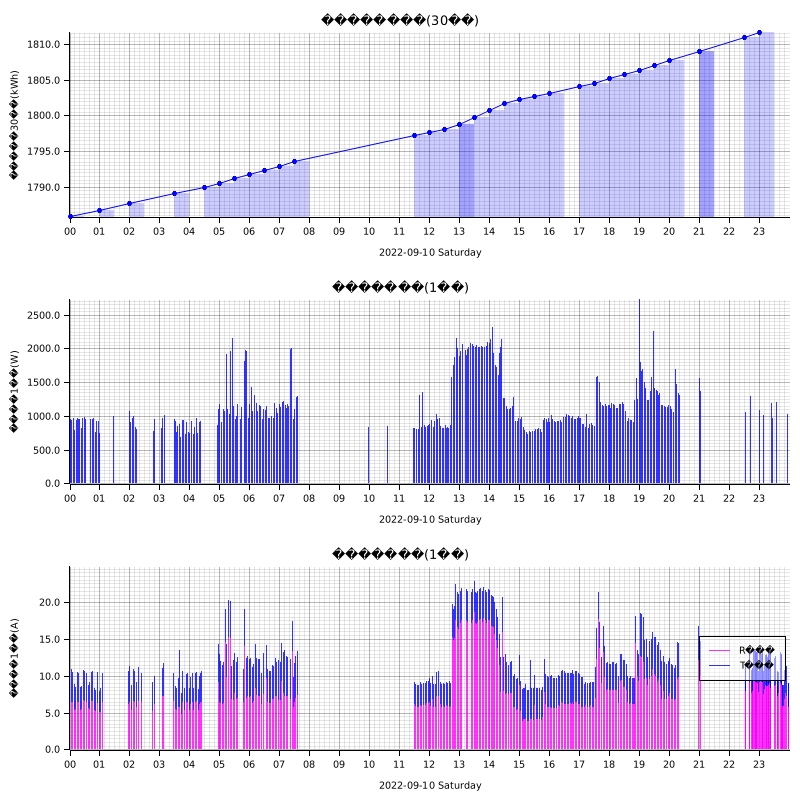

The data file committed next to this chart (first rows):
measured_at, sensor_id, message_id, cumlative_kwh, instant_watt, instant_ampere_R, instant_ampere_T
2022-09-10T00:00:00+09:00, smartmeter, , , , 6.1, 3.9
2022-09-10T00:00:00+09:00, smartmeter, , 1786, , , 
2022-09-10T00:01:00+09:00, smartmeter, , , 948.0, , 
2022-09-10T00:01:00+09:00, smartmeter, , , , 6.2, 4.6
2022-09-10T00:02:00+09:00, smartmeter, , , 948.0, , 
2022-09-10T00:03:00+09:00, smartmeter, , , , 6.1, 4.0
2022-09-10T00:04:00+09:00, smartmeter, , , 940.0, , 
2022-09-10T00:04:00+09:00, smartmeter, , , , 6.4, 4.5
2022-09-10T00:05:00+09:00, smartmeter, , , 956.0, , 
2022-09-10T00:06:00+09:00, smartmeter, , , , 6.5, 4.0
2022-09-10T00:07:00+09:00, smartmeter, , , 964.0, , 
2022-09-10T00:07:00+09:00, smartmeter, , , , 6.5, 4.5
2022-09-10T00:08:00+09:00, smartmeter, , , 964.0, , 
2022-09-10T00:09:00+09:00, smartmeter, , , , 6.5, 4.0
2022-09-10T00:10:00+09:00, smartmeter, , , 788.0, , 
2022-09-10T00:10:00+09:00, smartmeter, , , , 5.4, 3.5
2022-09-10T00:11:00+09:00, smartmeter, , , 772.0, , 
2022-09-10T00:12:00+09:00, smartmeter, , , , 5.5, 3.0
2022-09-10T00:13:00+09:00, smartmeter, , , 900.0, , 
2022-09-10T00:13:00+09:00, smartmeter, , , , 6.5, 4.0
2022-09-10T00:14:00+09:00, smartmeter, , , 936.0, , 
2022-09-10T00:15:00+09:00, smartmeter, , , , 6.6, 3.9
2022-09-10T00:16:00+09:00, smartmeter, , , 976.0, , 
2022-09-10T00:16:00+09:00, smartmeter, , , , 6.5, 4.0
2022-09-10T00:17:00+09:00, smartmeter, , , 952.0, , 
2022-09-10T00:18:00+09:00, smartmeter, , , , 6.5, 3.8
2022-09-10T00:18:00+09:00, smartmeter, , , 960.0, , 
2022-09-10T00:19:00+09:00, smartmeter, , , , 6.6, 3.8
2022-09-10T00:20:00+09:00, smartmeter, , , 952.0, , 
2022-09-10T00:21:00+09:00, smartmeter, , , , 6.6, 3.8
2022-09-10T00:21:00+09:00, smartmeter, , , 840.0, , 
2022-09-10T00:22:00+09:00, smartmeter, , , , 5.4, 3.1
2022-09-10T00:23:00+09:00, smartmeter, , , 788.0, , 
2022-09-10T00:24:00+09:00, smartmeter, , , , 5.5, 3.1
2022-09-10T00:24:00+09:00, smartmeter, , , 824.0, , 
2022-09-10T00:25:00+09:00, smartmeter, , , , 6.3, 3.8
2022-09-10T00:26:00+09:00, smartmeter, , , 972.0, , 
2022-09-10T00:27:00+09:00, smartmeter, , , , 6.4, 3.9
2022-09-10T00:27:00+09:00, smartmeter, , , 1004, , 
2022-09-10T00:28:00+09:00, smartmeter, , , , 6.7, 4.1
2022-09-10T00:29:00+09:00, smartmeter, , , 976.0, , 
2022-09-10T00:30:00+09:00, smartmeter, , , , 6.6, 4.0
2022-09-10T00:30:00+09:00, smartmeter, , , 984.0, , 
2022-09-10T00:31:00+09:00, smartmeter, , , , 6.6, 4.1
2022-09-10T00:32:00+09:00, smartmeter, , , 956.0, , 
2022-09-10T00:33:00+09:00, smartmeter, , , , 6.4, 3.9
2022-09-10T00:33:00+09:00, smartmeter, , , 964.0, , 
2022-09-10T00:34:00+09:00, smartmeter, , , , 6.4, 3.9
2022-09-10T00:35:00+09:00, smartmeter, , , 972.0, , 
2022-09-10T00:38:00+09:00, smartmeter, , , , 5.6, 3.1
2022-09-10T00:40:00+09:00, smartmeter, , , , 5.5, 3.6
2022-09-10T00:41:00+09:00, smartmeter, , , 792.0, , 
2022-09-10T00:41:00+09:00, smartmeter, , , , 6.3, 3.8
2022-09-10T00:42:00+09:00, smartmeter, , , 956.0, , 
2022-09-10T00:43:00+09:00, smartmeter, , , , 6.5, 4.3
2022-09-10T00:43:00+09:00, smartmeter, , , 952.0, , 
2022-09-10T00:44:00+09:00, smartmeter, , , , 6.6, 3.9
2022-09-10T00:45:00+09:00, smartmeter, , , 956.0, , 
2022-09-10T00:46:00+09:00, smartmeter, , , , 6.6, 4.1
2022-09-10T00:46:00+09:00, smartmeter, , , 948.0, , 
... 1,225 more rows
